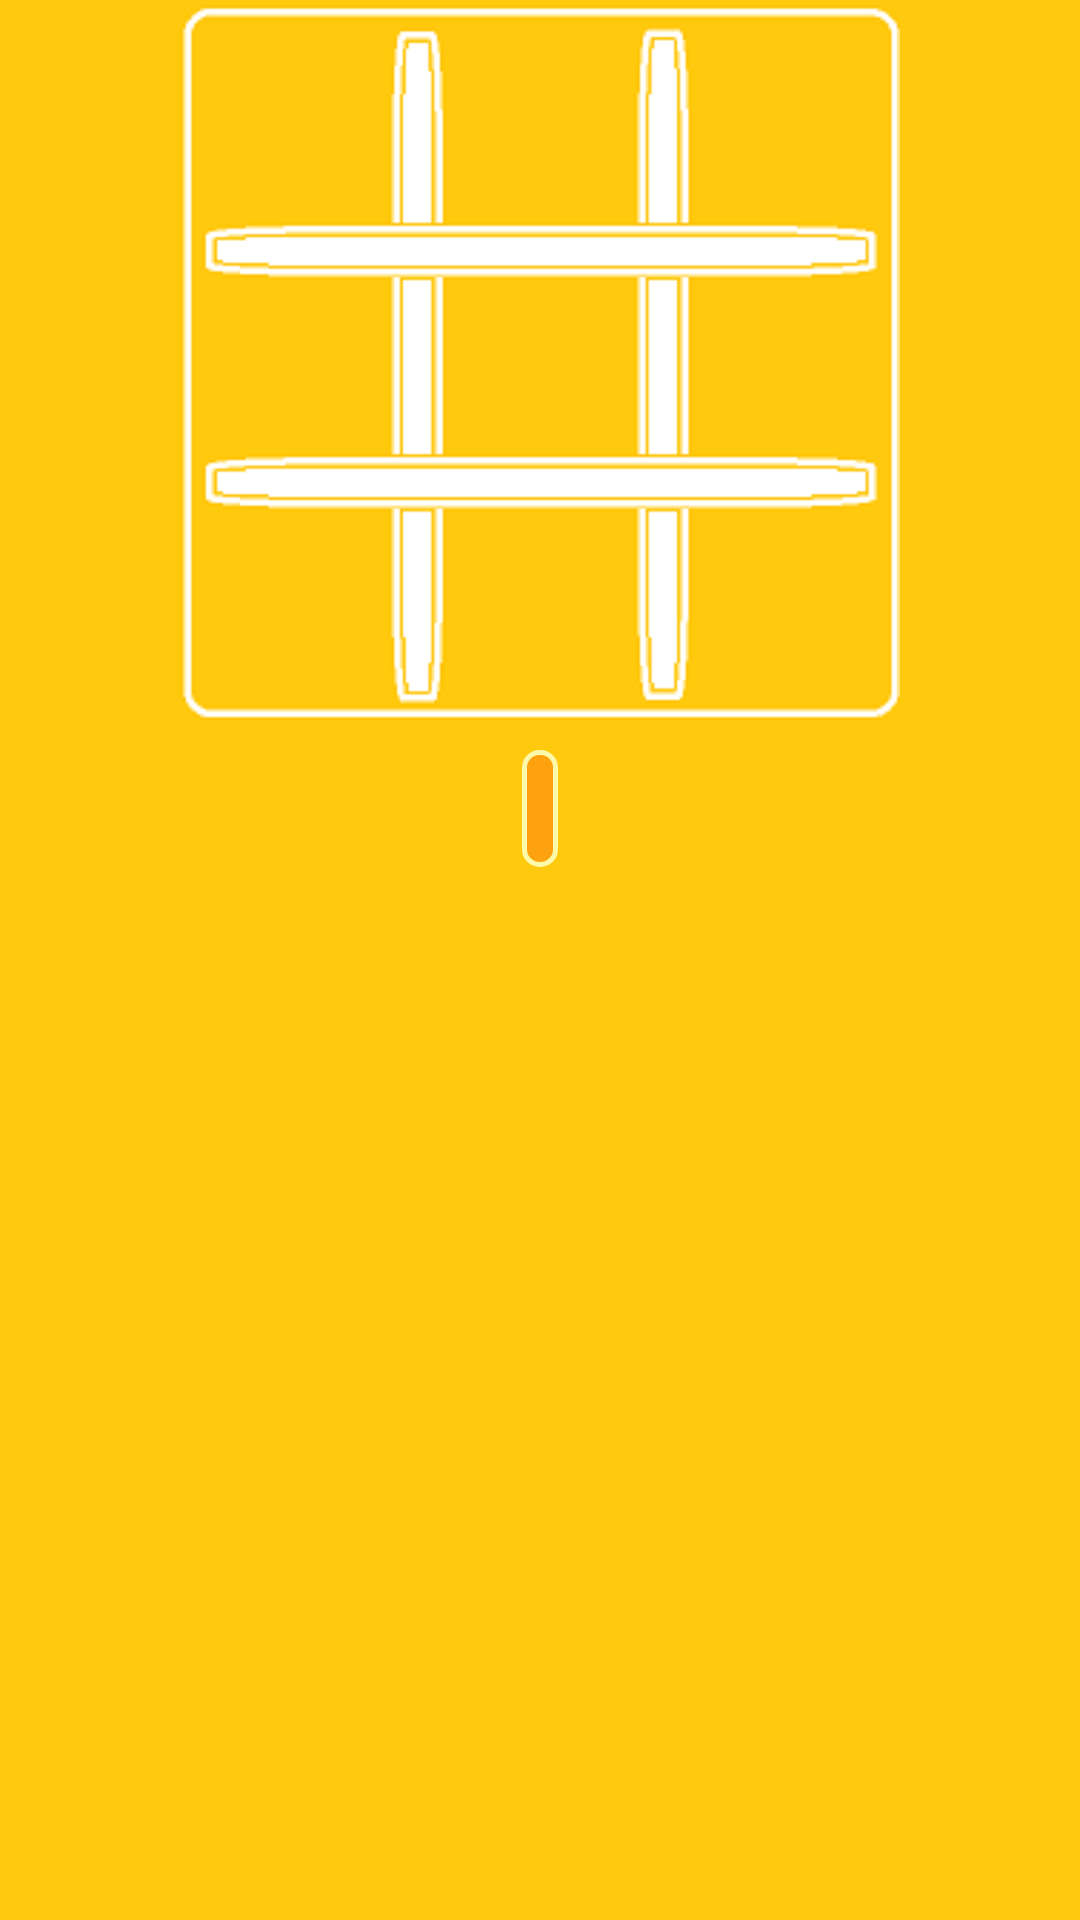

The Android layout XML behind this screen, and the referenced resources:
<!-- AndroidManifest.xml: application theme AppTheme -->
<!-- res/layout/activity_my.xml -->
<?xml version="1.0" encoding="utf-8"?>
<LinearLayout android:orientation="vertical" android:background="#ffffc90e" android:paddingLeft="@dimen/activity_horizontal_margin" android:paddingTop="@dimen/activity_vertical_margin" android:paddingRight="@dimen/activity_horizontal_margin" android:paddingBottom="@dimen/activity_vertical_margin" android:layout_width="fill_parent" android:layout_height="fill_parent"
  xmlns:android="http://schemas.android.com/apk/res/android">
    <TableLayout android:layout_gravity="center" android:background="@drawable/boards" android:layout_width="wrap_content" android:layout_height="wrap_content">
        <TableRow>
            <Button android:id="@id/button1" style="@style/ButtonStyle" />
            <Button android:id="@id/button2" android:layout_marginTop="0.0dip" style="@style/ButtonStyle" />
            <Button android:id="@id/button3" android:layout_marginTop="0.0dip" style="@style/ButtonStyle" />
        </TableRow>
        <TableRow>
            <Button android:id="@id/button4" style="@style/ButtonStyle" />
            <Button android:id="@id/button5" style="@style/ButtonStyle" />
            <Button android:id="@id/button6" style="@style/ButtonStyle" />
        </TableRow>
        <TableRow>
            <Button android:id="@id/button7" style="@style/ButtonStyle" />
            <Button android:id="@id/button8" style="@style/ButtonStyle" />
            <Button android:id="@id/button9" style="@style/ButtonStyle" />
        </TableRow>
    </TableLayout>
    <Button android:textSize="20.0sp" android:typeface="sans" android:textColor="#ffffecec" android:layout_gravity="center" android:id="@id/hintbutton" android:background="@drawable/menubuttons" android:padding="6.0sp" android:layout_width="wrap_content" android:layout_height="wrap_content" android:layout_margin="10.0dip" />
</LinearLayout>
<!-- resources referenced by this layout -->
<resources>
  <style name="AppTheme" parent="@style/Theme.AppCompat.Light.DarkActionBar" />
  <style name="Widget.AppCompat.ActivityChooserView" parent="@style/Widget.AppCompat.Base.ActivityChooserView" />
  <style name="Widget.AppCompat.ListView.DropDown" parent="@style/Widget.AppCompat.Base.ListView.DropDown" />
  <style name="Widget.AppCompat.ListPopupWindow" parent="@style/Widget.AppCompat.Base.ListPopupWindow" />
  <style name="Widget.AppCompat.AutoCompleteTextView" parent="@style/Widget.AppCompat.Base.AutoCompleteTextView" />
  <style name="TextAppearance.AppCompat.SearchResult.Title" parent="@style/TextAppearance.AppCompat.Base.SearchResult.Title" />
  <style name="Widget.AppCompat.Light.PopupMenu" parent="@style/Widget.AppCompat.Light.Base.PopupMenu" />
  <style name="Widget.AppCompat.ActionButton.CloseMode" parent="@style/Widget.AppCompat.Base.ActionButton.CloseMode" />
  <style name="Widget.AppCompat.Light.ActionMode.Inverse" parent="@style/Widget.AppCompat.Light.Base.ActionMode.Inverse" />
  <style name="Widget.AppCompat.ActionButton.Overflow" parent="@style/Widget.AppCompat.Base.ActionButton.Overflow" />
  <style name="Widget.AppCompat.Spinner.DropDown.ActionBar" parent="@style/Widget.AppCompat.Base.Spinner" />
  <style name="Widget.AppCompat.Light.Base.DropDownItem.Spinner" parent="@style/Widget.AppCompat.Base.DropDownItem.Spinner" />
  <style name="Widget.AppCompat.Light.Base.PopupMenu" parent="@style/Widget.AppCompat.Light.Base.ListPopupWindow" />
  <style name="Theme.Base.Light" parent="@android:style/Theme.Light" />
  <style name="Widget.AppCompat.Light.ActionBar" parent="@style/Widget.AppCompat.Light.Base.ActionBar" />
  <style name="Widget.AppCompat.Light.ActionBar.TabBar" parent="@style/Widget.AppCompat.Light.Base.ActionBar.TabBar" />
  <style name="Widget.AppCompat.Light.ActionBar.TabView" parent="@style/Widget.AppCompat.Light.Base.ActionBar.TabView" />
  <style name="Widget.AppCompat.Light.ActionBar.TabText" parent="@style/Widget.AppCompat.Light.Base.ActionBar.TabText" />
  <style name="Widget.AppCompat.Light.ActionButton" parent="@style/Widget.AppCompat.Light.Base.ActionButton" />
  <style name="Widget.AppCompat.ActionMode" parent="@style/Widget.AppCompat.Base.ActionMode" />
  <style name="Widget.AppCompat.Light.Spinner.DropDown.ActionBar" parent="@style/Widget.AppCompat.Light.Base.Spinner" />
  <style name="Theme.AppCompat.CompactMenu" parent="@style/Theme.AppCompat.Base.CompactMenu" />
  <style name="Widget.AppCompat.DropDownItem.Spinner" parent="@style/Widget.AppCompat.Base.DropDownItem.Spinner" />
  <style name="Widget.AppCompat.PopupMenu" parent="@style/Widget.AppCompat.Base.PopupMenu" />
  <style name="Widget.AppCompat.Base.ActionButton.CloseMode" parent="@style/Widget.AppCompat.Base.ActionButton" />
  <style name="Widget.AppCompat.Light.Base.ActionBar.TabBar" parent="@style/Widget.AppCompat.Base.ActionBar.TabBar" />
  <style name="Widget.AppCompat.Light.Base.ActionBar.TabView" parent="@style/Widget.AppCompat.Base.ActionBar.TabView" />
  <style name="Widget.AppCompat.Light.Base.ActionBar.TabText" parent="@style/Widget.AppCompat.Base.ActionBar.TabText" />
  <style name="Widget.AppCompat.Light.Base.ActionButton" parent="@style/Widget.AppCompat.Base.ActionButton" />
  <style name="Widget.AppCompat.Light.Base.ActionButton.CloseMode" parent="@style/Widget.AppCompat.Light.Base.ActionButton" />
  <style name="Widget.AppCompat.ActionButton" parent="@style/Widget.AppCompat.Base.ActionButton" />
  <style name="Theme.Base" parent="@android:style/Theme" />
  <style name="Widget.AppCompat.ActionBar" parent="@style/Widget.AppCompat.Base.ActionBar" />
  <style name="Widget.AppCompat.ActionBar.TabBar" parent="@style/Widget.AppCompat.Base.ActionBar.TabBar" />
  <style name="Widget.AppCompat.ActionBar.TabView" parent="@style/Widget.AppCompat.Base.ActionBar.TabView" />
  <style name="Widget.AppCompat.ActionBar.TabText" parent="@style/Widget.AppCompat.Base.ActionBar.TabText" />
</resources>
